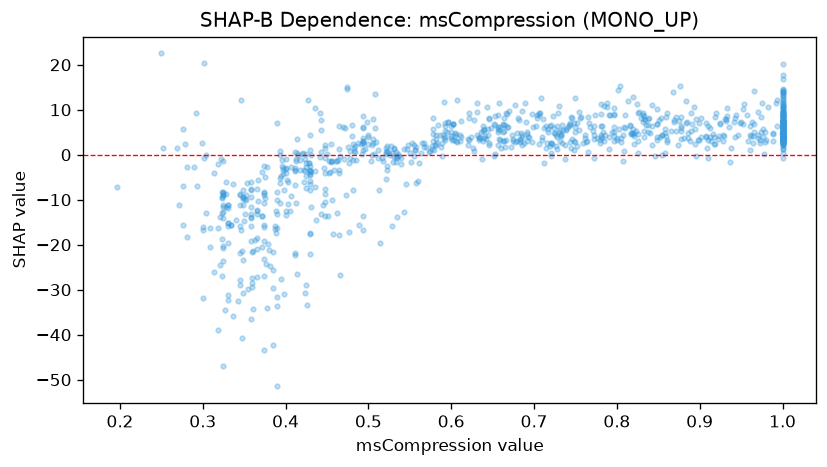

The file beside this chart, header and first rows:
feature_value, shap_value
1.0, 6.039
1.0, 10.94
0.744, 7.097
0.567, 1.784
0.347, -40.78
0.826, 9.307
0.403, -11
1.0, 17.83
0.325, -23.69
1.0, 14.03
0.33, -19.68
0.578, 5.722
0.465, 6.427
0.385, -29.67
0.561, -1.88
0.757, 8.353
1.0, 8.766
0.422, -6.159
0.797, 10.28
0.543, -12.73
1.0, 3.25
0.788, 10.63
0.358, -36.41
0.638, 5.288
0.425, -4.791
0.378, -34.09
0.385, -42.25
0.954, 11.24
0.64, 5.755
0.358, -13.76
0.587, 4.392
0.196, -7.234
0.912, 3.846
1.0, 11.22
0.429, -17.37
0.325, -47.07
0.893, 10.72
1.0, 13.66
0.413, -10.8
0.6, 6.464
0.765, 8.452
0.427, 12.12
0.381, -24.65
1.0, 7.334
0.494, 8.572
0.833, 7.982
0.824, 11.27
1.0, 14
0.843, 11.03
0.426, -33.35
0.833, 8.511
0.932, 7.399
0.646, 7.849
0.448, -4.098
0.849, 10.06
1.0, 4.527
0.503, -1.308
0.337, -35.95
0.666, 9.203
0.602, 6.836
... 913 more rows
